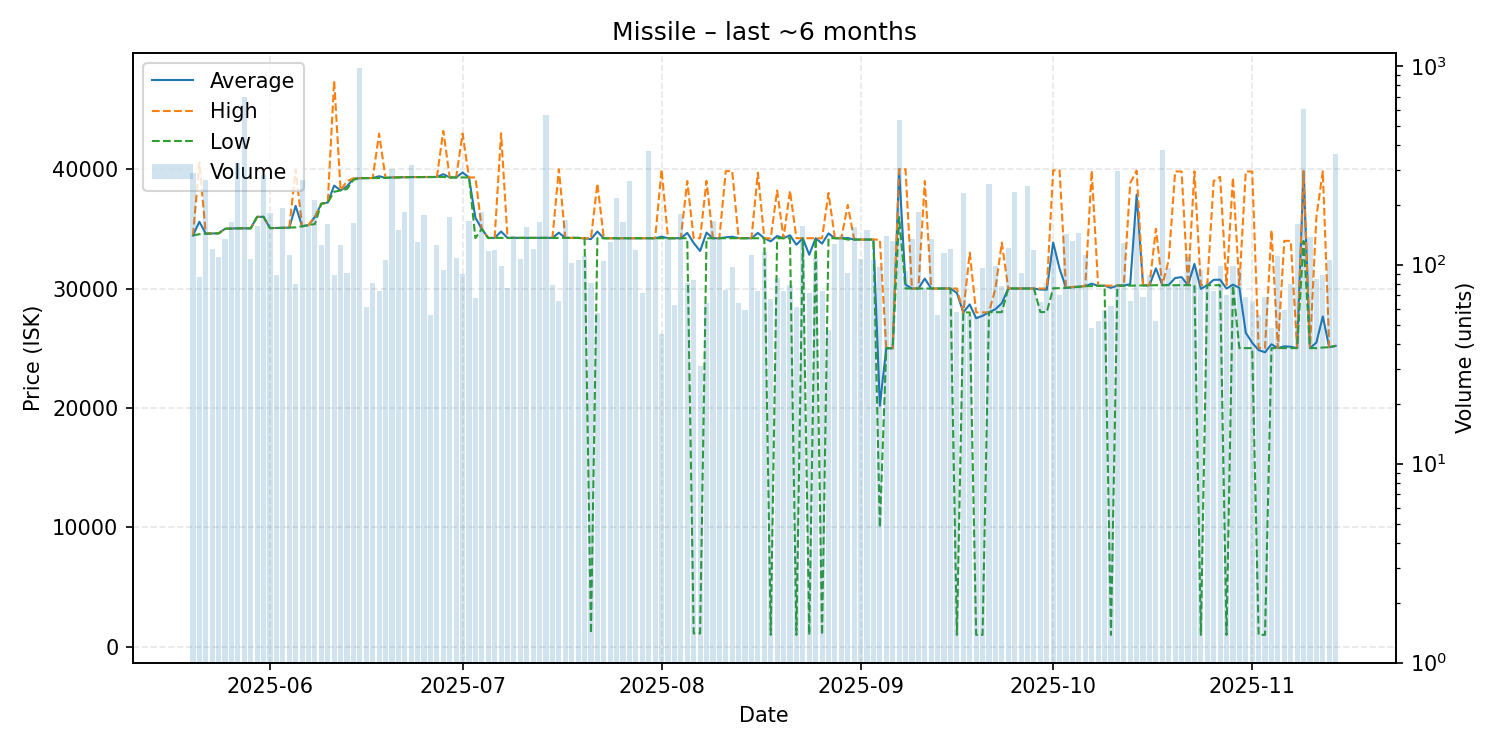

Source data for this figure (header and first rows):
date, average, highest, lowest, order_count, volume
2025-05-20, 34440, 34440, 34440, 52, 289
2025-05-21, 35591, 40540, 34550, 47, 87
2025-05-22, 34590, 34590, 34590, 48, 265
2025-05-23, 34610, 34610, 34610, 53, 120
2025-05-24, 34620, 34620, 34620, 54, 109
2025-05-25, 35000, 35000, 35000, 57, 134
2025-05-26, 35020, 35020, 35020, 49, 163
2025-05-27, 35040, 35040, 35040, 51, 324
2025-05-28, 35040, 35040, 35040, 53, 697
2025-05-29, 35040, 35040, 35040, 44, 107
2025-05-30, 36000, 36000, 36000, 54, 156
2025-05-31, 36000, 36000, 36000, 70, 282
2025-06-01, 35060, 35060, 35060, 83, 182
2025-06-02, 35066, 35070, 35060, 57, 89
2025-06-03, 35080, 35080, 35080, 66, 192
2025-06-04, 35100, 35100, 35100, 54, 112
2025-06-05, 36913, 39970, 35120, 42, 80
2025-06-06, 35210, 35210, 35210, 51, 265
2025-06-07, 35310, 35310, 35310, 83, 156
2025-06-08, 36000, 36000, 35400, 86, 211
2025-06-09, 37100, 37100, 37100, 67, 125
2025-06-10, 37200, 37200, 37200, 64, 161
2025-06-11, 38622, 47400, 38100, 60, 89
2025-06-12, 38220, 38220, 38220, 44, 126
2025-06-13, 38559, 39000, 38330, 42, 91
2025-06-14, 39200, 39220, 39100, 61, 162
2025-06-15, 39240, 39240, 39240, 70, 975
2025-06-16, 39250, 39250, 39240, 37, 61
2025-06-17, 39250, 39250, 39250, 48, 81
2025-06-18, 39400, 42960, 39250, 39, 74
2025-06-19, 39260, 39260, 39260, 59, 106
2025-06-20, 39300, 39300, 39300, 61, 301
2025-06-21, 39310, 39320, 39300, 73, 149
2025-06-22, 39320, 39320, 39320, 62, 184
2025-06-23, 39330, 39330, 39330, 59, 317
2025-06-24, 39330, 39330, 39330, 72, 130
2025-06-25, 39330, 39330, 39330, 44, 177
2025-06-26, 39338, 39340, 39330, 41, 56
2025-06-27, 39340, 39340, 39340, 58, 126
2025-06-28, 39574, 43200, 39340, 61, 94
2025-06-29, 39300, 39300, 39300, 65, 174
2025-06-30, 39300, 39300, 39300, 49, 108
2025-07-01, 39714, 42980, 39300, 52, 90
2025-07-02, 39300, 39300, 39300, 63, 165
2025-07-03, 35924, 39300, 34220, 50, 68
2025-07-04, 34990, 34990, 34990, 45, 185
2025-07-05, 34230, 34230, 34225, 42, 117
2025-07-06, 34240, 34240, 34240, 62, 118
2025-07-07, 34775, 43000, 34240, 40, 98
2025-07-08, 34240, 34240, 34230, 40, 76
2025-07-09, 34240, 34240, 34240, 60, 140
2025-07-10, 34240, 34240, 34240, 43, 107
2025-07-11, 34240, 34240, 34240, 56, 155
2025-07-12, 34240, 34240, 34240, 49, 120
2025-07-13, 34240, 34240, 34240, 52, 163
2025-07-14, 34240, 34240, 34240, 50, 568
2025-07-15, 34240, 34240, 34230, 50, 79
2025-07-16, 34675, 39990, 34240, 43, 66
2025-07-17, 34240, 34240, 34240, 56, 168
2025-07-18, 34240, 34240, 34240, 46, 102
... 119 more rows
